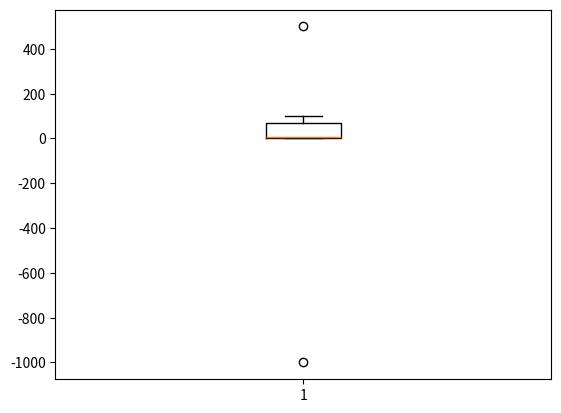

Write the Python code that produced this figure.
# 이상치 처리
# 1. 삭제
# 2. Nan처리 후 -> 보간 /// linear
# 3. ....(글측치 처리 방법 유사)
# 확실해보이는 데이터는 데이터를 삭제하지 않는다. 데이터를 수정해서 처리할지, 데이터를 증폭샇지 판단해야하.

import numpy as np

from numpy.core.defchararray import lower

aaa = np.array([1,2,-1000, 4, 6, 7, 8, 90, 100, 500])

# 1사분위, 중위수, 3사분위 Quantile = 분위수
# 3사분위값 - 1사분위값(약 50%) * 1.5까지의 수를 통상적으로 정상 데이터로 본다.

def outlier(data_out):
    quartile_1, q2, quartile_3 = np.percentile(data_out, [25, 50, 75])
    print('1사분위 : ', quartile_1) # 2.5
    print('q2 : ', q2) # 6.5
    print('3사분위 : ', quartile_3)
    iqr = quartile_3 - quartile_1
    lower_bound = quartile_1 - (iqr * 1.5)
    upper_bound = quartile_3 + (iqr * 1.5)
    return np.where((data_out>upper_bound) | (data_out<lower_bound))
# 분위값은 데이터에서 딱 떨어지는 수치는 아니고, 위치가 된다. 그렇기 때문에 데이터에 없는 값이 나올 수도 있다.
outliers_loc = outlier(aaa)

print('이상치의 위치 : ', outliers_loc)

# 시각화
# 위 데이터를 boxplot으로 그리기
import matplotlib.pyplot as plt

plt.boxplot(aaa)

plt.show()